Run: headless pygame with SDL's dummy video driver; simulated clock (each Clock.tick advances the game by its frame time, no real sleeping); random seed 0; keys injected as events and as key.get_pressed() state; no mouse input.
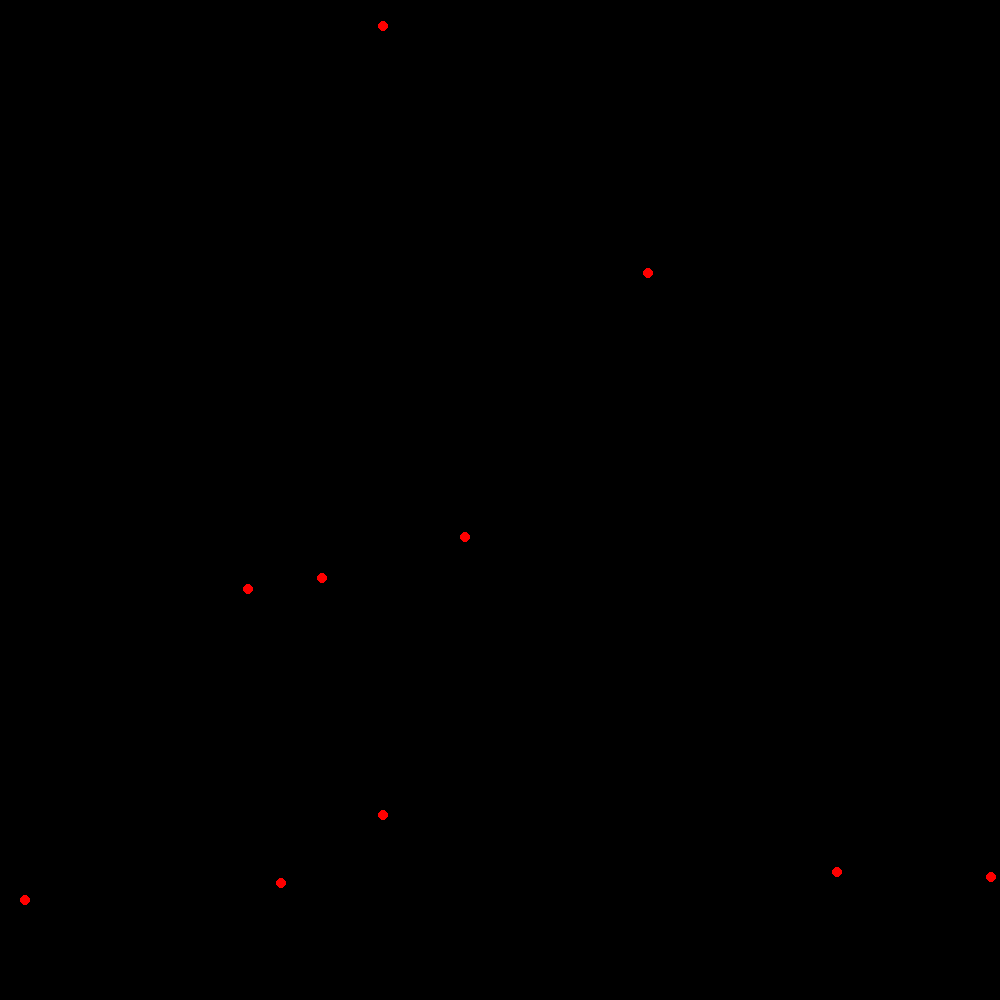
Frame 1 of 4 · flips 1–60 · no input
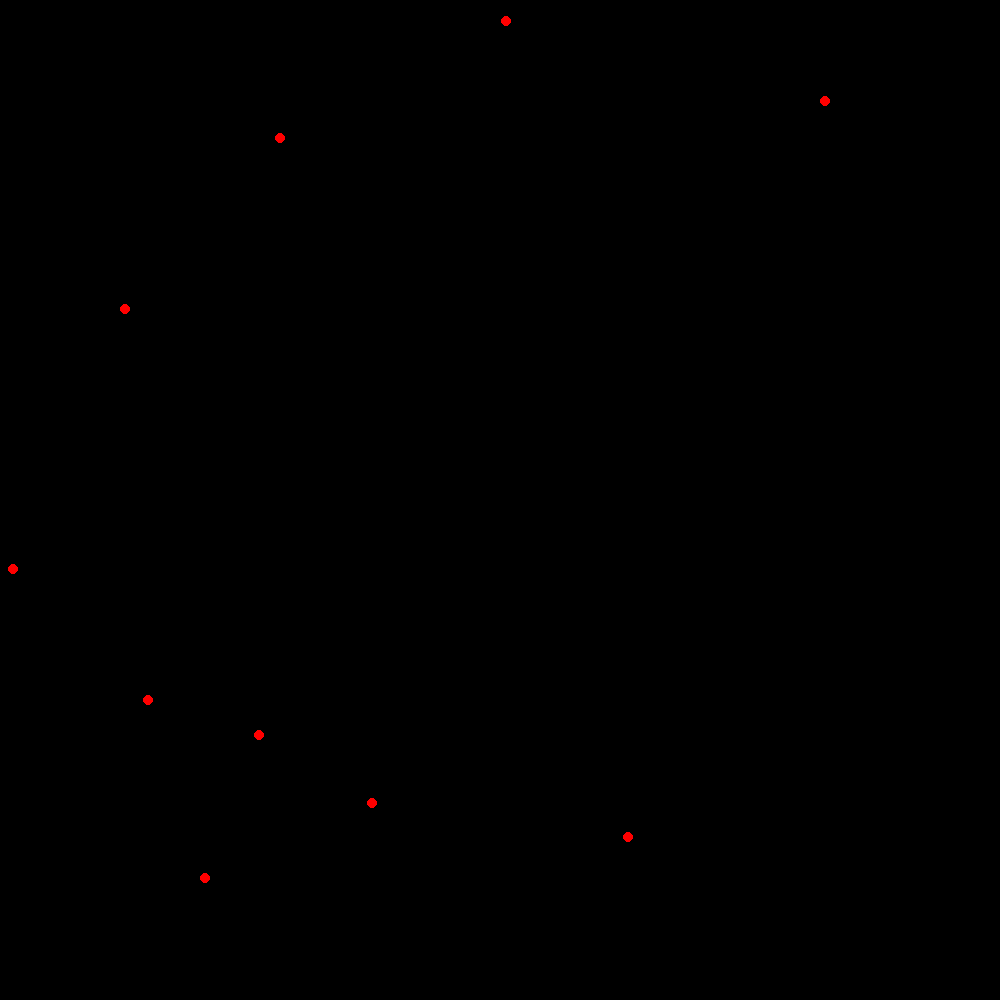
Frame 2 of 4 · flips 61–180 · tapped SPACE, RETURN · held RIGHT (→), D
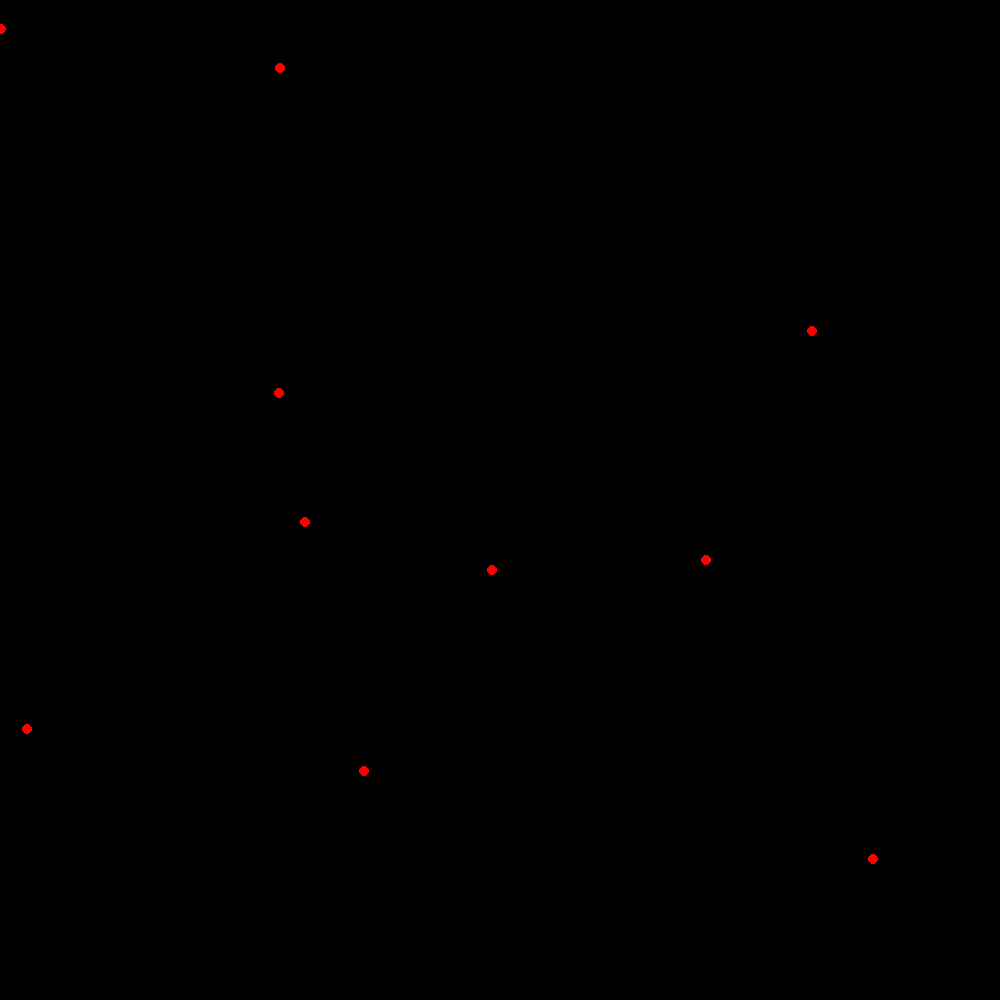
Frame 3 of 4 · flips 181–300 · held DOWN (↓), S
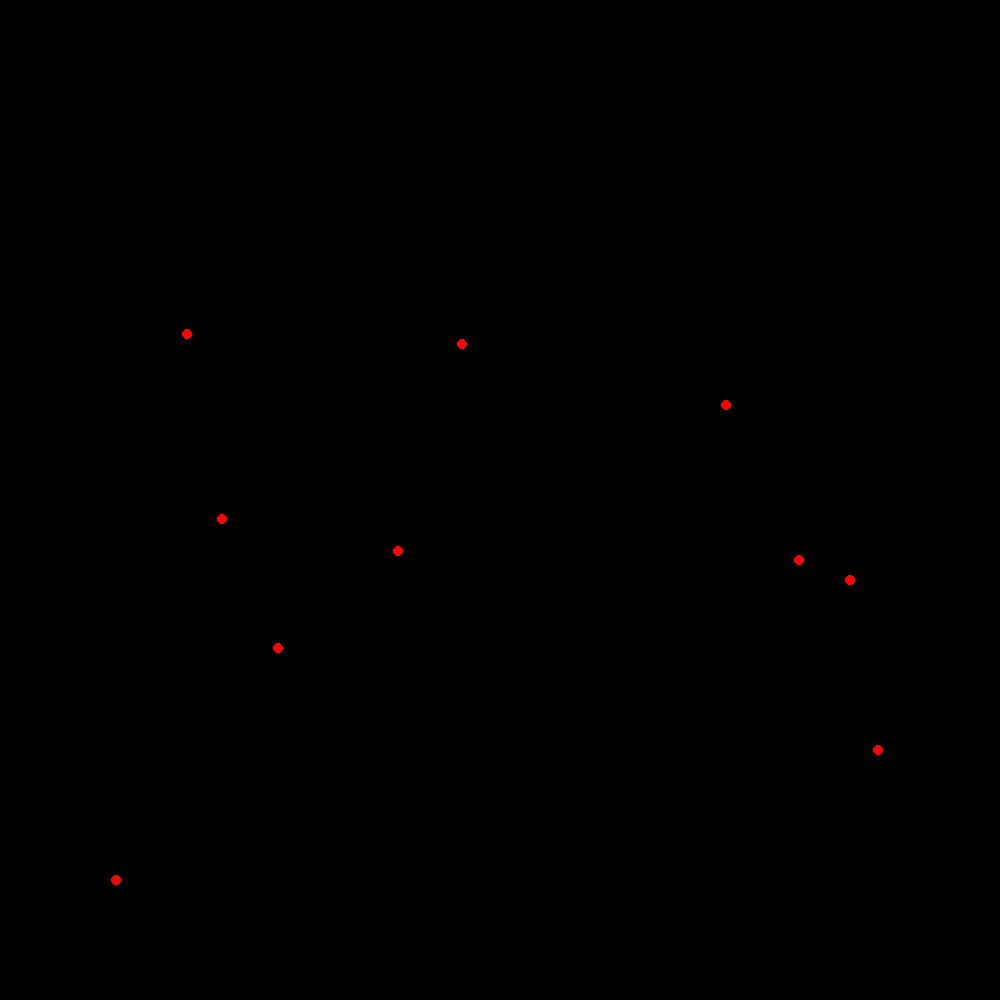
Frame 4 of 4 · flips 301–420 · held LEFT (←), A, UP (↑), W

The pygame program that drew these frames:

import pygame
import random
import math

class Boid():
    def __init__(self, x_min, y_min, x_max, y_max, speed_min, speed_max):
        # Generating position
        self.x = random.uniform(x_min, x_max)
        self.y = random.uniform(y_min, y_max)
        
        # Generating velocity
        magnitude = random.triangular(speed_min, speed_max)
        angle = random.uniform(0, 2 * math.pi)
        self.vx = magnitude * math.cos(angle)
        self.vy = magnitude * math.sin(angle)

    def update(self):
        self.x += self.vx
        self.y += self.vy
        if self.x > 1000:
            self.x = 0
        if self.y > 1000:
            self.y = 0
        if self.x < 0:
            self.x = 1000
        if self.y < 0:
            self.y = 1000

    def draw(self, surface, boid_colour, boid_radius):
        pygame.draw.circle(surface, boid_colour, (int(self.x), int(self.y)), boid_radius, 0)

def main():
    fps = 60
    run = True
    boid_colour = (255, 0, 0)
    boid_radius = 5
    background_colour = (0, 0, 0)

    num_boids = 10

    separation_radius = 10
    alignment_radius = 40
    cohesion_radius = 40
    separation_factor = 0.05
    alignment_factor = 0.05
    cohesion_factor = 0.05

    x_min = 0
    y_min = 0
    x_max = 1000
    y_max = 1000
    speed_max = 3
    speed_min = 1

    boids = []

    for _ in range(num_boids):
        boids.append(Boid(x_min, y_min, x_max, y_max, speed_min, speed_max))

    pygame.init()
    screen = pygame.display.set_mode((x_max - x_min, y_max - y_min))
    pygame.display.set_caption("Boids Simulation")

    while run:
        for event in pygame.event.get():
            if event.type == pygame.QUIT:
                pygame.quit()
                exit()

        screen.fill(background_colour)

        for boid in boids:
            boid.update()
            boid.draw(screen, boid_colour, boid_radius)
        
        pygame.display.flip()



if __name__ == "__main__":
    main()
